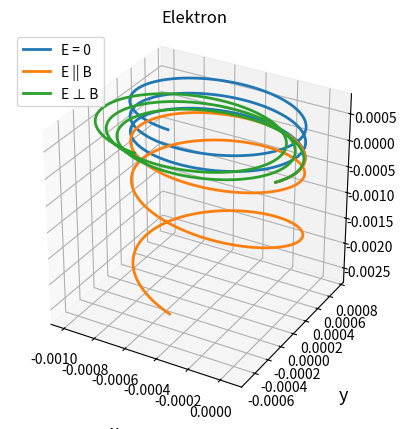
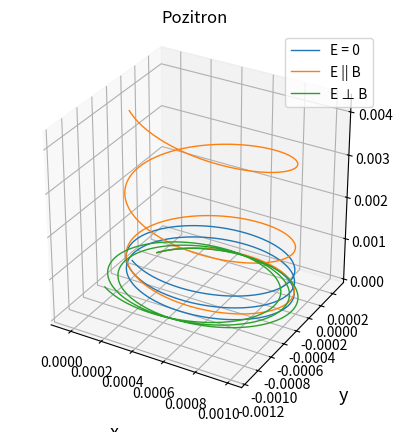

Write Python code to recreate these figures, in order.
import numpy as np
import matplotlib.pyplot as plt

q= 1.60e-19
qe= -1.60e-19
m = 9.11e-31
B = np.array([0, 0,5e-3])   
#Pocetni uvjeti
r=np.array([0.0, 0.0, 0.0])
v=np.array([2e5, 4e5, 4e4])
dt = 1e-12
raz=20000
def akc(dq,dv,E):
    F = E + np.cross(dv, B)
    return (dq/m) * F

def r_kut(dq, dr, dv, dt, E):
    k1v = akc(dq, dv, E)
    k1r = dv

    k2v = akc(dq, dv + 0.5*dt*k1v, E)
    k2r = dv + 0.5*dt*k1v

    k3v = akc(dq, dv + 0.5*dt*k2v, E)
    k3r = dv + 0.5*dt*k2v

    k4v = akc(dq, dv + dt*k3v, E)
    k4r = dv + dt*k3v

    brzina = dv + (dt/6)*(k1v + 2*k2v + 2*k3v + k4v)
    pomak = dr + (dt/6)*(k1r + 2*k2r + 2*k3r + k4r)

    return brzina, pomak

def simulacija(dq, E):
    dr = []
    dv = []

    dr.append(r.copy())
    dv.append(v.copy())

    for i in range(raz - 1):
        brzina, pomak = r_kut(dq, dr[i], dv[i], dt, E)
        dr.append(pomak)
        dv.append(brzina)

    return np.array(dr)

slika = plt.figure()
ax = slika.add_subplot(projection = "3d")

pts = simulacija(qe, np.array([0,0,0]))
x = []
y = []
z = []
for t in pts:
    x.append(t[0])
    y.append(t[1])
    z.append(t[2])
ax.plot(x, y, z, label = "E = 0", linewidth = 2)

pts = simulacija(qe, np.array([0,0,100]))
x = []
y = []
z = []
for s in pts:
    x.append(s[0])
    y.append(s[1])
    z.append(s[2])
ax.plot(x, y, z, label = "E || B", linewidth = 2)

pts = simulacija(qe, np.array([100,0,0]))
x = []
y = []
z = []
for p in pts:
    x.append(p[0])
    y.append(p[1])
    z.append(p[2])
ax.plot(x, y, z, label = "E ⊥ B", linewidth = 2)

ax.legend()
ax.set_xlabel("x", labelpad=15, fontsize=13)
ax.set_ylabel("y", labelpad=15, fontsize=13)
ax.set_zlabel("z", labelpad=15, fontsize=13)
plt.title("Elektron")
ax.set_box_aspect([1,1,1])
plt.show()
fig = plt.figure()
ax = fig.add_subplot(projection = "3d")

pts = simulacija(q, np.array([0,0,0]))
x = []
y = []
z = []
for t in pts:
    x.append(t[0])
    y.append(t[1])
    z.append(t[2])
ax.plot(x, y, z, label = "E = 0", linewidth = 1)

pts = simulacija(q, np.array([0,0,100]))
x = []
y = []
z = []
for p in pts:
    x.append(p[0])
    y.append(p[1])
    z.append(p[2])
ax.plot(x, y, z, label = "E || B", linewidth = 1)

pts = simulacija(q, np.array([100,0,0]))
x = []
y = []
z = []
for s in pts:
    x.append(s[0])
    y.append(s[1])
    z.append(s[2])
ax.plot(x, y, z, label = "E ⊥ B", linewidth = 1)

ax.legend()
ax.set_xlabel("x", labelpad=15, fontsize=13)
ax.set_ylabel("y", labelpad=15, fontsize=13)
ax.set_zlabel("z", labelpad=15, fontsize=13)
plt.title("Pozitron")
ax.set_box_aspect([1,1,1])
plt.show()
    
